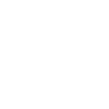
t = 0.00 s
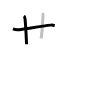
t = 2.25 s
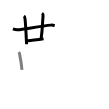
t = 4.50 s
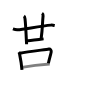
t = 6.50 s
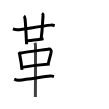
t = 8.75 s
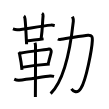
t = 11.00 s

The animated SVG that drew these frames (rendered in a browser with its animation timeline set to each time). Animation: 11 SMIL elements (animate=11); one cycle of 11.00 s.

<svg width="109px" height="109px" viewBox="0 0 px 109px" xmlns="http://www.w3.org/2000/svg" xmlns:xlink="http://www.w3.org/1999/xlink" xml:space="preserve" version="1.1"  baseProfile="full">
<path d="M12.9,28.92c1.09,0.39,3.59,0.99,4.68,0.89C24,29.25,41,26,50.9,25.13c1.81-0.16,2.91,0.19,3.82,0.38" style="fill:none;stroke:black;stroke-width:3;opacity:0">
  <animate attributeType="CSS" attributeName="opacity" from="0" to="1" begin="0s" dur="1s" repeatCount="0" fill="freeze" />
</path>
<path d="M23.92,15.96c0.61,0.45,1,2.02,1.1,2.93C26,28,25.95,34.05,26.6,44.25" style="fill:none;stroke:black;stroke-width:3;opacity:0">
  <animate attributeType="CSS" attributeName="opacity" from="0" to="1" begin="1s" dur="1s" repeatCount="0" fill="freeze" />
</path>
<path d="M42.05,13.25c0.57,0.4,1.1,1.79,1.02,2.6c-0.79,8.34-0.4,11.46-1.9,22.67" style="fill:none;stroke:black;stroke-width:3;opacity:0">
  <animate attributeType="CSS" attributeName="opacity" from="0" to="1" begin="2s" dur="1s" repeatCount="0" fill="freeze" />
</path>
<path d="M26.83,40.75c1.77,0,15.18-1.73,16.77-1.87" style="fill:none;stroke:black;stroke-width:3;opacity:0">
  <animate attributeType="CSS" attributeName="opacity" from="0" to="1" begin="3s" dur="1s" repeatCount="0" fill="freeze" />
</path>
<path d="M18.76,52.1c0.29,0.47,0.58,0.86,0.7,1.45c0.99,4.66,1.83,8.03,2.5,16.41" style="fill:none;stroke:black;stroke-width:3;opacity:0">
  <animate attributeType="CSS" attributeName="opacity" from="0" to="1" begin="4s" dur="1s" repeatCount="0" fill="freeze" />
</path>
<path d="M19.98,53.21c8.4-1.71,25.42-3.53,29.02-4.19c1.32-0.24,2.43,1.45,2.2,2.85c-0.47,2.88-1.75,6.38-2.78,11.4" style="fill:none;stroke:black;stroke-width:3;opacity:0">
  <animate attributeType="CSS" attributeName="opacity" from="0" to="1" begin="5s" dur="1s" repeatCount="0" fill="freeze" />
</path>
<path d="M21.75,67.38c4.23-0.75,21-2.88,27.98-3.38" style="fill:none;stroke:black;stroke-width:3;opacity:0">
  <animate attributeType="CSS" attributeName="opacity" from="0" to="1" begin="6s" dur="1s" repeatCount="0" fill="freeze" />
</path>
<path d="M14.25,79.2c1.11,0.54,3.64,1.17,4.76,1.04c8.99-0.99,24.65-3.49,31.11-4.23c1.83-0.21,2.96,0.26,3.89,0.53" style="fill:none;stroke:black;stroke-width:3;opacity:0">
  <animate attributeType="CSS" attributeName="opacity" from="0" to="1" begin="7s" dur="1s" repeatCount="0" fill="freeze" />
</path>
<path d="M34.96,42.75c0.36,1,0.54,2.23,0.54,3.25c0,8.5,0,44.75-0.12,51" style="fill:none;stroke:black;stroke-width:3;opacity:0">
  <animate attributeType="CSS" attributeName="opacity" from="0" to="1" begin="8s" dur="1s" repeatCount="0" fill="freeze" />
</path>
<path d="M57.91,38.97c1.07,0.68,2.4,0.51,3.36,0.36c8.98-1.33,22.43-3.84,26.71-4.09c4.27-0.24,4.52,2.03,4.37,5.19c-0.4,8.34-6.1,39.81-11.55,48.09c-4.12,6.25-8.3,1.72-9.34,0.32" style="fill:none;stroke:black;stroke-width:3;opacity:0">
  <animate attributeType="CSS" attributeName="opacity" from="0" to="1" begin="9s" dur="1s" repeatCount="0" fill="freeze" />
</path>
<path d="M72.44,16.68C73,18,73.6,18.87,73.32,21.46c-2.08,19.21-7.52,57.6-22.68,72.2" style="fill:none;stroke:black;stroke-width:3;opacity:0">
  <animate attributeType="CSS" attributeName="opacity" from="0" to="1" begin="10s" dur="1s" repeatCount="0" fill="freeze" />
</path>
</svg>
